Dataset: images (GitHub, SriniMaiya/ECG-Signal-Classification). Classes: ARR, CHF, NSR.

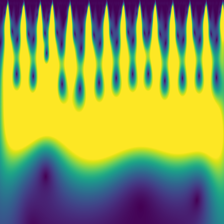
Label: ARR

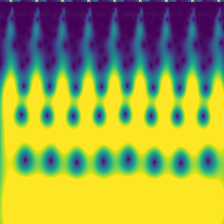
Label: CHF

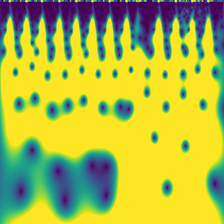
Label: NSR

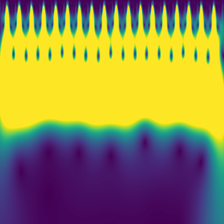
Label: ARR

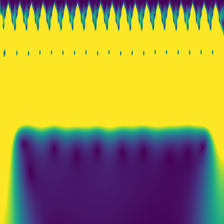
Label: CHF

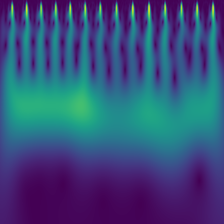
Label: NSR
